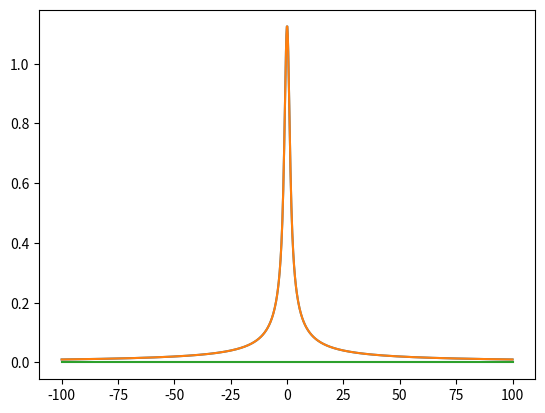

The matplotlib source for this figure:
import numpy as np
import scipy
import scipy.special
import scipy.integrate

from matplotlib import pyplot as plt


def func(r, omega=1, rcut=10):
    return scipy.special.erf(omega*r)/r #* np.heaviside(r-rcut, 0.5)


maxval = 100
num = 1000
grid = np.linspace(-maxval, maxval, num)

y = func(grid)

plt.plot(grid, y)
plt.show()


ff = lambda r, k : func(r) * np.exp(1j*r*k)

k = 0
y = ff(grid, k=k)
plt.plot(grid, y.real)
plt.plot(grid, y.imag)
plt.show()


res = scipy.integrate.quad(ff, -maxval, maxval, args=k)
print(res)
